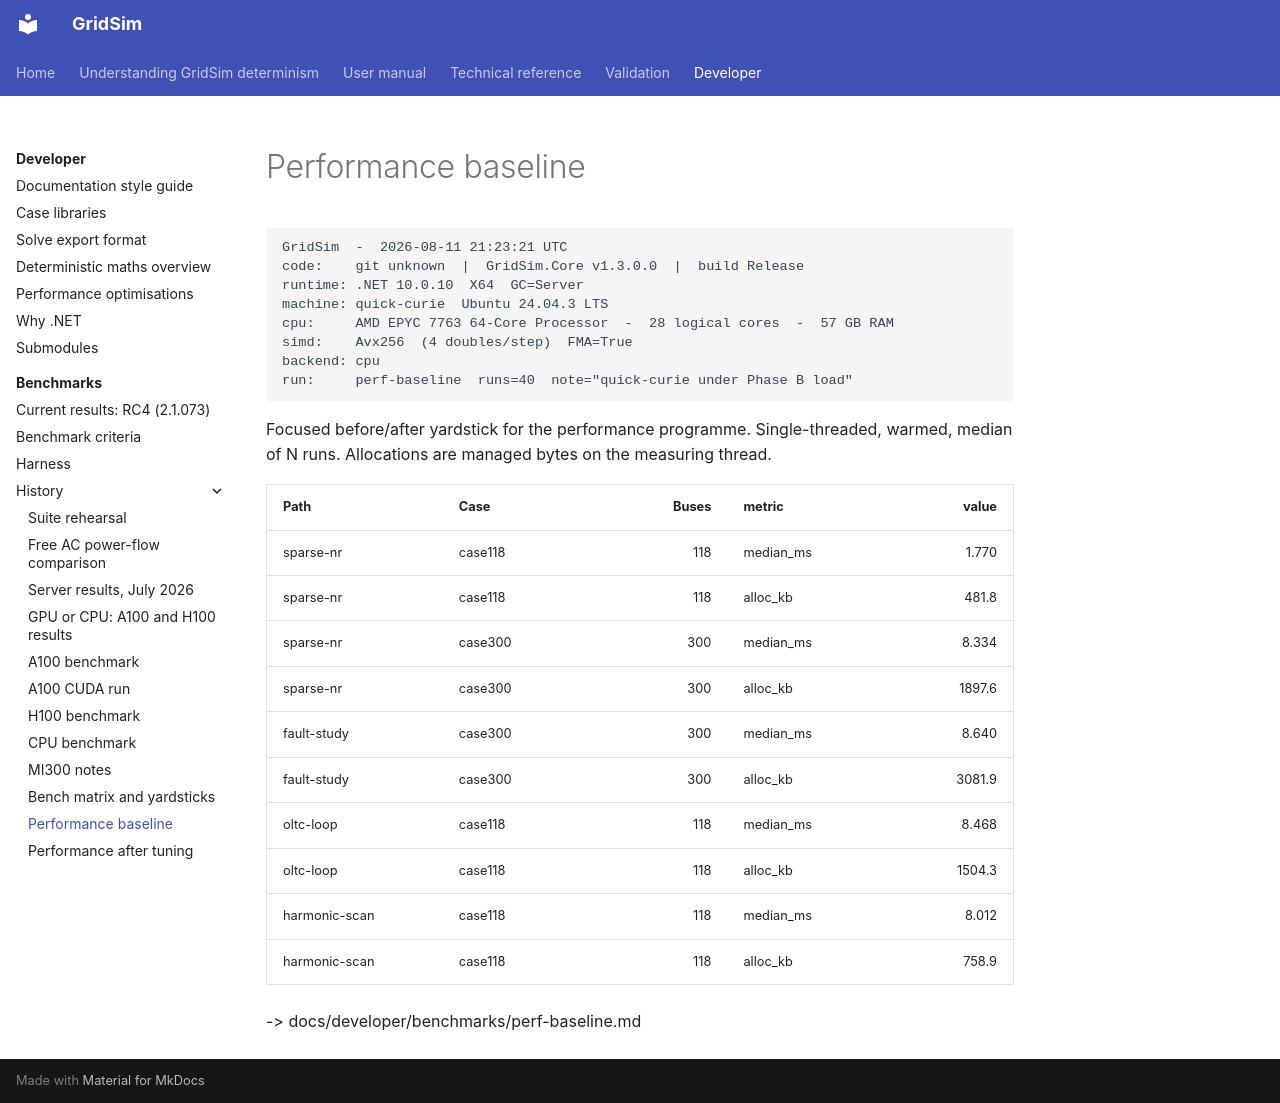

repository: MarkS0485/GridSim · page: developer/benchmarks/history/bench-and-perf-yardsticks/perf-baseline/index.html · generator: mkdocs

    GridSim  -  2026-08-11 21:23:21 UTC
    code:    git unknown  |  GridSim.Core v1.3.0.0  |  build Release
    runtime: .NET 10.0.10  X64  GC=Server
    machine: quick-curie  Ubuntu 24.04.3 LTS
    cpu:     AMD EPYC 7763 64-Core Processor  -  28 logical cores  -  57 GB RAM
    simd:    Avx256  (4 doubles/step)  FMA=True
    backend: cpu
    run:     perf-baseline  runs=40  note="quick-curie under Phase B load"

Focused before/after yardstick for the performance programme. Single-threaded, warmed,
median of N runs. Allocations are managed bytes on the measuring thread.

| Path | Case | Buses | metric | value |
|------|------|------:|--------|------:|
| sparse-nr | case118 | 118 | median_ms | 1.770 |
| sparse-nr | case118 | 118 | alloc_kb | 481.8 |
| sparse-nr | case300 | 300 | median_ms | 8.334 |
| sparse-nr | case300 | 300 | alloc_kb | 1897.6 |
| fault-study | case300 | 300 | median_ms | 8.640 |
| fault-study | case300 | 300 | alloc_kb | 3081.9 |
| oltc-loop | case118 | 118 | median_ms | 8.468 |
| oltc-loop | case118 | 118 | alloc_kb | 1504.3 |
| harmonic-scan | case118 | 118 | median_ms | 8.012 |
| harmonic-scan | case118 | 118 | alloc_kb | 758.9 |

-> docs/developer/benchmarks/perf-baseline.md
